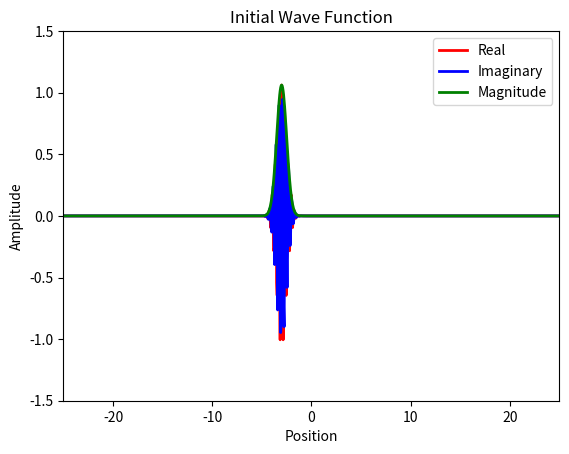
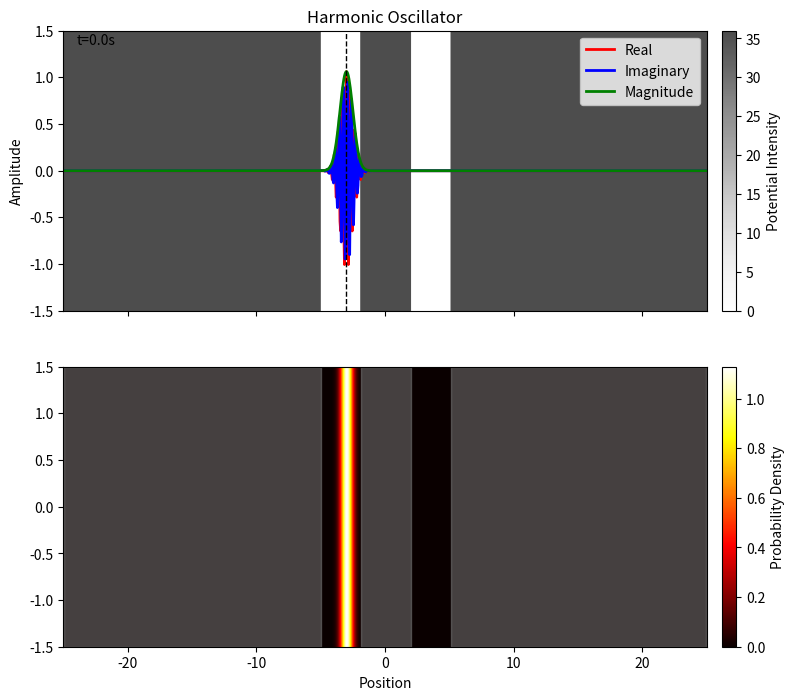

Reproduce these figures in Python, in order.
# Solve Schrödinger equation for every 1D system using Finite Difference Method and Eigenvalue Decomposition
import numpy as np
import matplotlib.pyplot as plt
import matplotlib.animation as animation

# Free quantum wave packet in harmonic oscillator potential

# Constant
hbar = 1.0  # Reduced Planck's constant
m = 5.0    # Particle mass



# Time steps
dt = 0.1
t_min = 0
t_max = 40
Nt = int((t_max - t_min) / dt) 
dx = 0.05
x_min = -25
x_max = 25
Nx = int((x_max - x_min) / dx) 

# Parameters

k = 20  # wave number at center of packet
# w = hbar * k**2 / (2 * m)  # angular frequency
alpha = 0.5  # packet width
p = hbar * k  # momentum
V0 = p**2/(2*m)  # Kinetic energy
x0 = -3  # Initial position

t = np.linspace(t_min, t_max, Nt + 1)
x = np.linspace(x_min, x_max, Nx + 1)


# Potential function
V = np.zeros(Nx-1)
for i in range(Nx-1):
    V[i] = 0 if (np.abs(x[i]) <= 5 and np.abs(x[i]) >= 2) else 0.9*V0  # Double-well potential


# Configuration print 
print(f'Wave number (at center): {k}')
print(f'Packet width: {alpha}')
    

# Solve engine
def solve():
    # Initial wave function
    global t, x, dt, dx
    Psi0 = np.exp(1j*k*(x[1:-1]-x0)) * np.exp(-(x[1:-1]-x0)**2/(2*alpha**2))
    C0 = np.sqrt(np.sum(np.abs(Psi0[:])**2*dx))  # Normalization constant
    Psi0 = Psi0/C0

    # Halmiltonian matrix
    lamb = hbar**2/(2*m*dx**2)
    H =lamb*(np.diag(2*np.ones(Nx-1) + V/lamb,0) + (-1)*np.diag(np.ones(Nx-2),1) + (-1)*np.diag(np.ones(Nx-2),-1))
    E,psi = np.linalg.eigh(H)  # Eigenvalue decomposition
    psi = psi.T  
    # # Plot Eigenstates
    # plt.plot(x[1:-1], np.real(psi[200,:]), lw=2, label=f'n={200}, E={E[200]:.2f}')
    # plt.title('First Four Eigenstates')
    # plt.legend()
    # plt.show()

    c = np.zeros(Nx-1, dtype=complex)
    for n in range(Nx-1):
        c[n] = np.sum(np.conj(psi[n,:]) * Psi0[:]*dx)  # Expansion coefficients

    Psi = np.zeros((Nx-1, Nt), dtype=complex)
    for j in range(Nt):
        for n in range(Nx-1):
            Psi[:, j] += c[n] * psi[n, :] * np.exp(-1j * E[n] * t[j] / hbar)  # Time evolution
        C = np.sqrt(np.sum(np.abs(Psi[:, j])**2*dx))  # Normalization constant
        Psi[:, j] = Psi[:, j]/C
    return Psi  


Psi = solve() 




# Plot test

plt.plot(x[1:-1], np.real(Psi[:,0]), lw=2, color='red')
plt.plot(x[1:-1], np.imag(Psi[:,0]), lw=2, color='blue')
plt.plot(x[1:-1], np.abs(Psi[:,0]), lw=2, color='green')
plt.legend(['Real', 'Imaginary', 'Magnitude'])
plt.xlabel('Position')  
plt.ylabel('Amplitude')
plt.xlim(x_min, x_max)
plt.ylim(-1.5, 1.5)
plt.title('Initial Wave Function')
plt.show()




fig, (ax_wave, ax_heat) = plt.subplots(
    2,
    1,
    figsize=(10, 8),
    sharex=True,
    gridspec_kw={"height_ratios": [1, 1]},
)
line1, = ax_wave.plot([], [], lw=2, color='red')
line2, = ax_wave.plot([], [], lw=2, color='blue')
line3, = ax_wave.plot([], [], lw=2, color='green')
line4, = ax_wave.plot([], [], lw=1, color='black', linestyle='--')
ax_wave.set_title('Harmonic Oscillator')
# Visualize potential as grayscale background
V_map = ax_wave.imshow([V], extent=[x_min, x_max, -1.5, 1.5], cmap='Greys', aspect='auto', alpha=0.7)
cbar_pot = fig.colorbar(V_map, ax=ax_wave, label='Potential Intensity', pad=0.02)



ax_wave.legend(["Real", "Imaginary", "Magnitude"])
ax_wave.set_xlim(x_min, x_max)
ax_wave.set_ylim(-1.5, 1.5)
ax_wave.set_ylabel("Amplitude")
ax_heat.set_xlabel("Position")
time_text = ax_wave.text(0.02, 0.95,  "", transform=ax_wave.transAxes)

# Probability heat map
Prob = ax_heat.imshow([np.abs(Psi[:,0])**2], extent=[x[1], x[-1], -1.5, 1.5], aspect='auto', cmap='hot', alpha=1, vmin=0, interpolation='bilinear')
cbar_prob = fig.colorbar(Prob, ax=ax_heat, label='Probability Density', pad=0.02)
ax_heat.fill_between(x[1:-1], 0, 1, where=V > 0, color='gray', alpha=0.5, transform=ax_heat.get_xaxis_transform(), label='Potential')

def animate(i):
    line1.set_data(x[1:-1], np.real(Psi[:, i]))
    line2.set_data(x[1:-1], np.imag(Psi[:, i]))
    line3.set_data(x[1:-1], np.abs(Psi[:, i]))
    Prob.set_data([np.abs(Psi[:, i])**2])


    idx = np.argmax(np.abs(Psi[:, i]))
    peak_x = x[1:-1][idx]
    line4.set_data([peak_x, peak_x], [-1.5, 1.5])
    time_text.set_text(f't={t[i]:.1f}s')
    return line1, line2, line3, line4, time_text, Prob

###########
###########

nframes = int(Nt)
interval =  100*dt
ani = animation.FuncAnimation(fig, animate, frames=nframes, repeat=False, interval=interval, blit=True)
plt.show()


# ani.save('gifs/oscillator.gif', writer='pillow', fps=20, dpi = 200) # Size  
